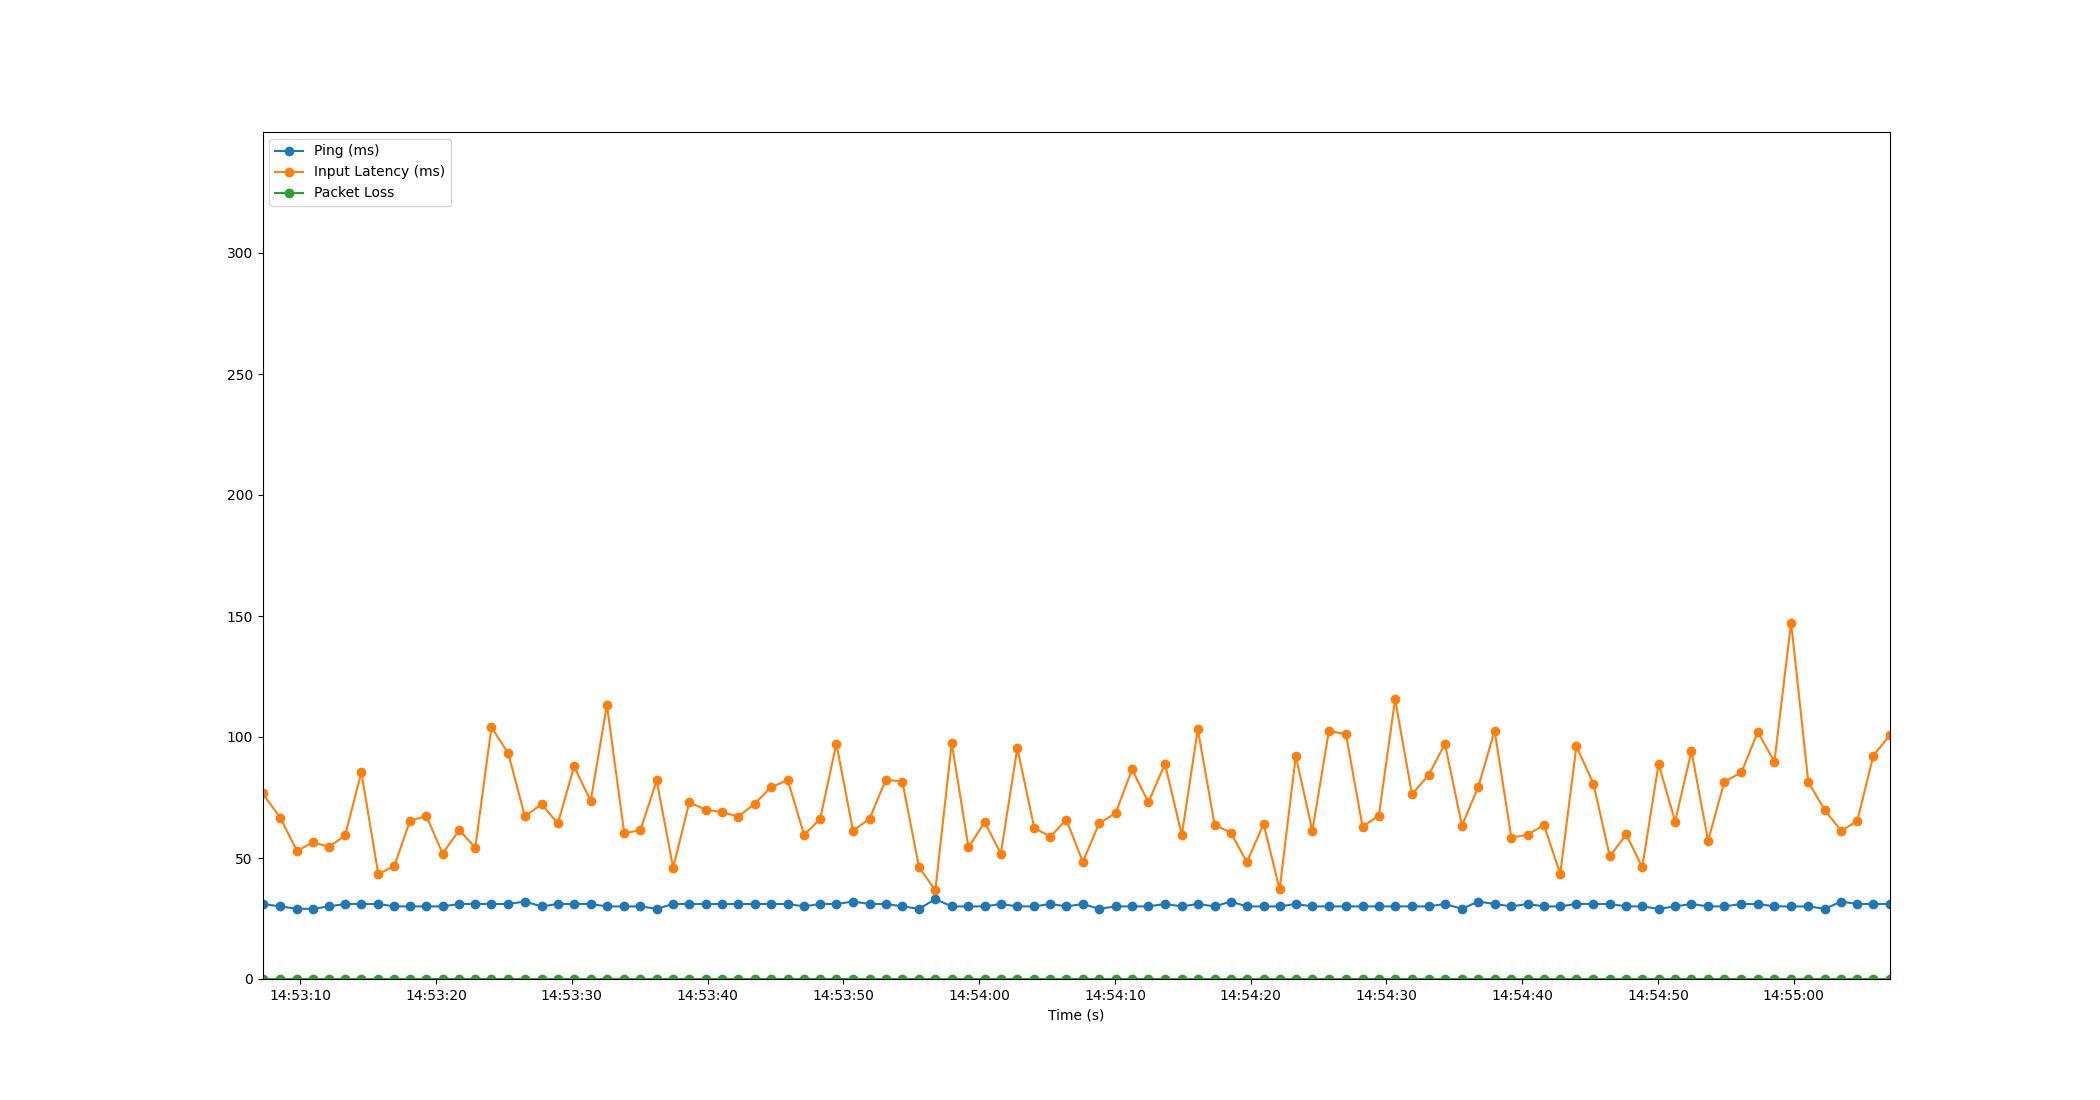

Data behind this chart, as committed beside it:
Time, Timestamp, Ping, Packet Loss, Input Latency
1.6689300537109375e-06, 2023-07-18 14:53:07.216505, 31, 0, 76.77
1.317, 2023-07-18 14:53:08.533371, 30, 0, 66.56
2.537, 2023-07-18 14:53:09.753899, 29, 0, 52.95
3.723, 2023-07-18 14:53:10.939966, 29, 0, 56.46
4.902, 2023-07-18 14:53:12.118737, 30, 0, 54.62
6.083, 2023-07-18 14:53:13.299946, 31, 0, 59.39
7.284, 2023-07-18 14:53:14.500246, 31, 0, 85.42
8.529, 2023-07-18 14:53:15.745557, 31, 0, 43.27
9.708, 2023-07-18 14:53:16.924251, 30, 0, 46.75
10.87, 2023-07-18 14:53:18.088273, 30, 0, 65.41
12.07, 2023-07-18 14:53:19.288220, 30, 0, 67.33
13.26, 2023-07-18 14:53:20.479491, 30, 0, 51.79
14.49, 2023-07-18 14:53:21.710453, 31, 0, 61.56
15.67, 2023-07-18 14:53:22.888229, 31, 0, 54.27
16.86, 2023-07-18 14:53:24.078605, 31, 0, 104.1
18.1, 2023-07-18 14:53:25.318997, 31, 0, 93.23
19.32, 2023-07-18 14:53:26.536210, 32, 0, 67.27
20.56, 2023-07-18 14:53:27.774791, 30, 0, 72.22
21.75, 2023-07-18 14:53:28.970821, 31, 0, 64.26
22.95, 2023-07-18 14:53:30.161875, 31, 0, 87.83
24.17, 2023-07-18 14:53:31.390034, 31, 0, 73.57
25.37, 2023-07-18 14:53:32.583441, 30, 0, 113.3
26.64, 2023-07-18 14:53:33.860225, 30, 0, 60.19
27.84, 2023-07-18 14:53:35.055475, 30, 0, 61.54
29.03, 2023-07-18 14:53:36.247197, 29, 0, 82.06
30.25, 2023-07-18 14:53:37.461559, 31, 0, 45.97
31.44, 2023-07-18 14:53:38.652199, 31, 0, 72.98
32.66, 2023-07-18 14:53:39.873840, 31, 0, 69.9
33.86, 2023-07-18 14:53:41.071632, 31, 0, 68.97
35.04, 2023-07-18 14:53:42.261826, 31, 0, 67.09
36.24, 2023-07-18 14:53:43.453255, 31, 0, 72.38
37.44, 2023-07-18 14:53:44.657653, 31, 0, 79.17
38.68, 2023-07-18 14:53:45.900200, 31, 0, 82.26
39.89, 2023-07-18 14:53:47.106696, 30, 0, 59.59
41.07, 2023-07-18 14:53:48.286618, 31, 0, 66.05
42.27, 2023-07-18 14:53:49.482632, 31, 0, 97.22
43.49, 2023-07-18 14:53:50.710318, 32, 0, 61.26
44.72, 2023-07-18 14:53:51.936252, 31, 0, 66.28
45.91, 2023-07-18 14:53:53.122755, 31, 0, 82.34
47.12, 2023-07-18 14:53:54.340243, 30, 0, 81.61
48.36, 2023-07-18 14:53:55.573280, 29, 0, 46.13
49.56, 2023-07-18 14:53:56.772216, 33, 0, 36.66
50.76, 2023-07-18 14:53:57.979629, 30, 0, 97.6
51.99, 2023-07-18 14:53:59.210863, 30, 0, 54.37
53.19, 2023-07-18 14:54:00.402783, 30, 0, 64.81
54.38, 2023-07-18 14:54:01.596238, 31, 0, 51.8
55.59, 2023-07-18 14:54:02.809358, 30, 0, 95.5
56.84, 2023-07-18 14:54:04.055526, 30, 0, 62.46
58.03, 2023-07-18 14:54:05.245401, 31, 0, 58.82
59.21, 2023-07-18 14:54:06.421553, 30, 0, 65.9
60.41, 2023-07-18 14:54:07.629892, 31, 0, 48.37
61.62, 2023-07-18 14:54:08.839252, 29, 0, 64.3
62.84, 2023-07-18 14:54:10.057840, 30, 0, 68.61
64.04, 2023-07-18 14:54:11.260121, 30, 0, 86.63
65.25, 2023-07-18 14:54:12.466155, 30, 0, 73.02
66.46, 2023-07-18 14:54:13.680209, 31, 0, 88.92
67.71, 2023-07-18 14:54:14.928195, 30, 0, 59.5
68.89, 2023-07-18 14:54:16.103526, 31, 0, 103.3
70.12, 2023-07-18 14:54:17.338311, 30, 0, 63.8
71.32, 2023-07-18 14:54:18.532219, 32, 0, 60.45
... 40 more rows
